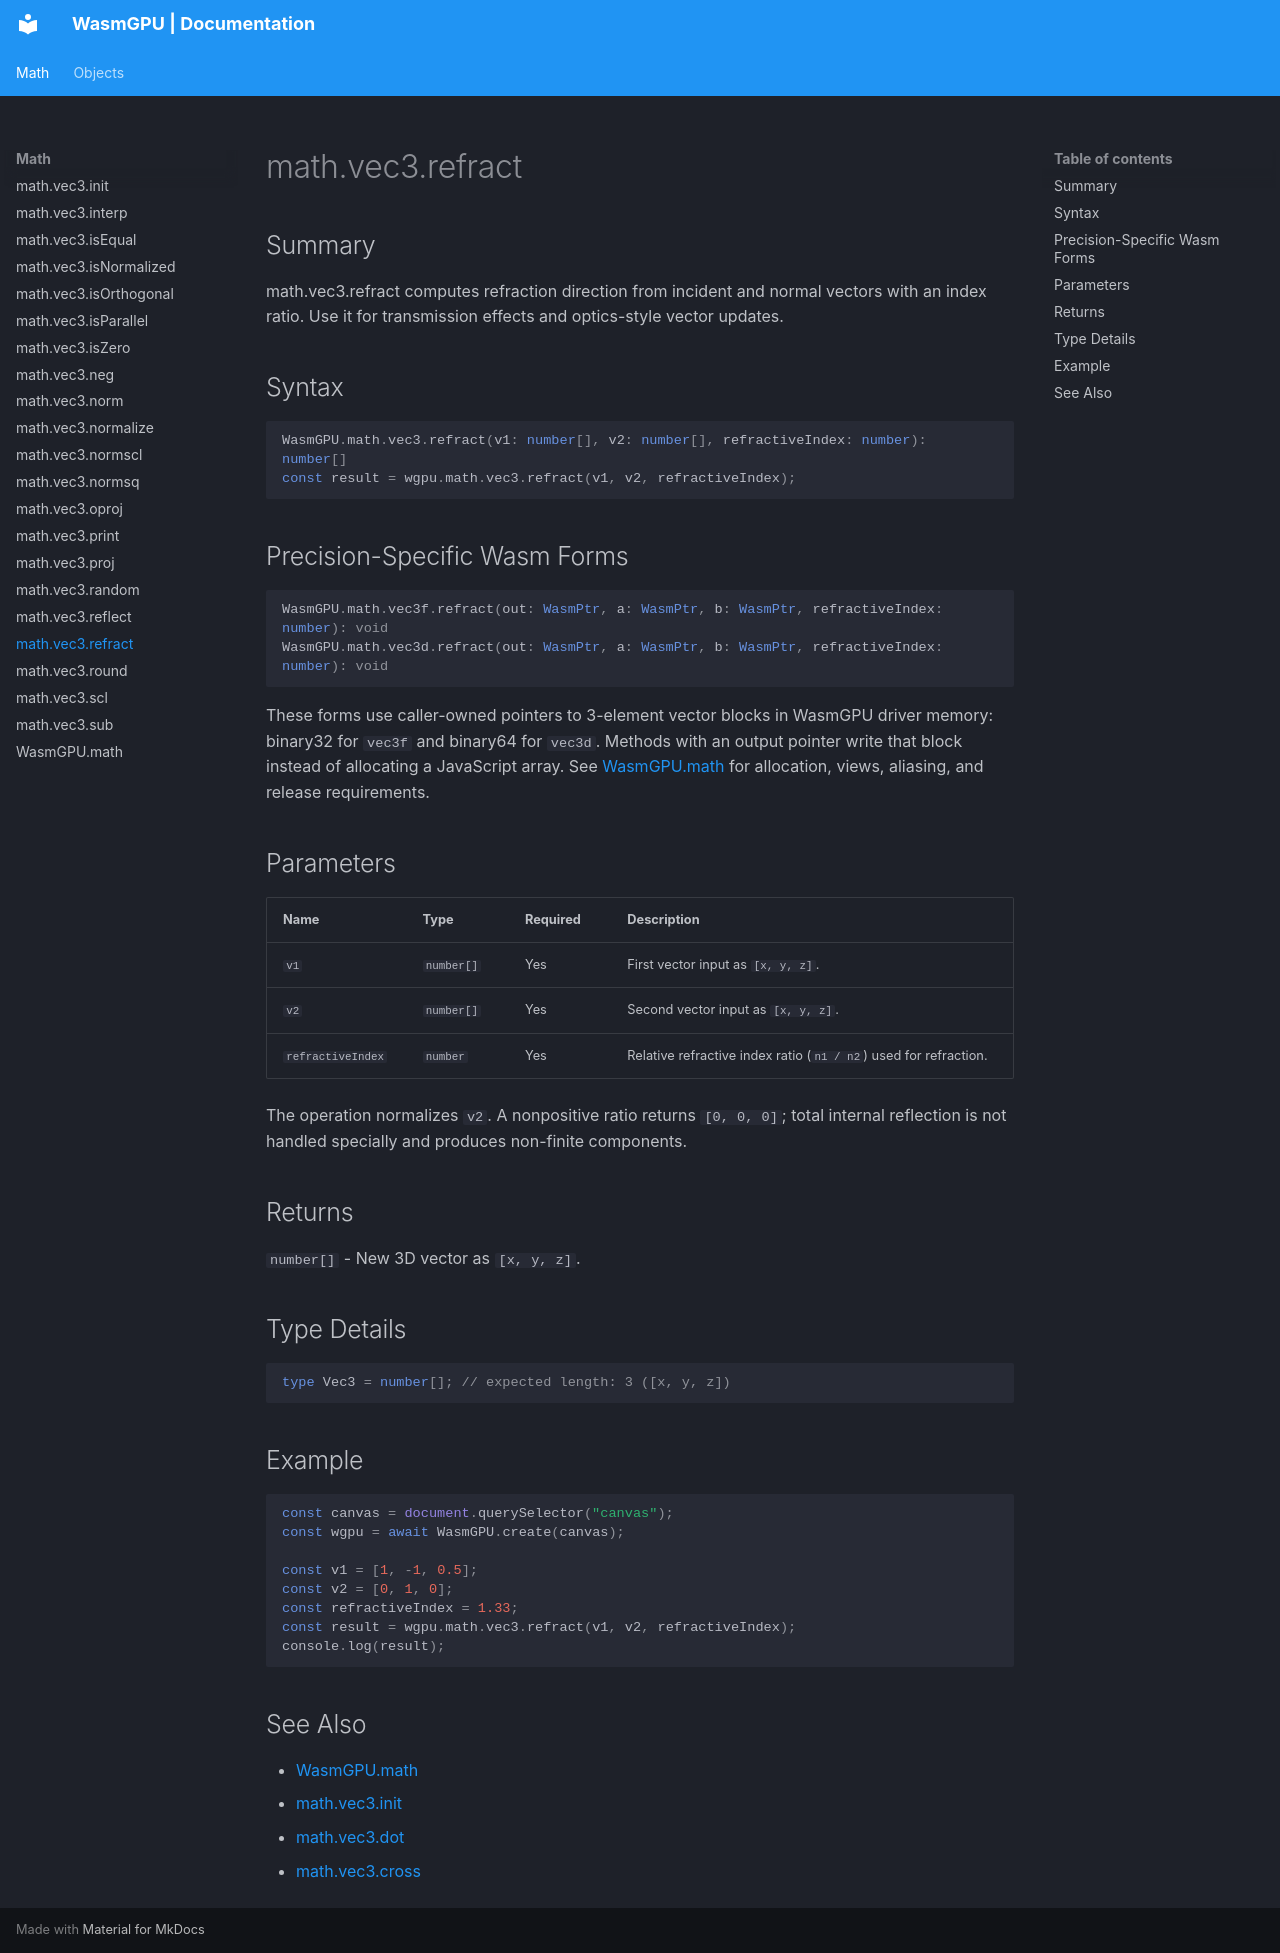

repository: Zushah/WasmGPU · page: math/math-vec3-refract/index.html · generator: mkdocs

# math.vec3.refract

## Summary
math.vec3.refract computes refraction direction from incident and normal vectors with an index ratio. Use it for transmission effects and optics-style vector updates.

## Syntax
```ts
WasmGPU.math.vec3.refract(v1: number[], v2: number[], refractiveIndex: number): number[]
const result = wgpu.math.vec3.refract(v1, v2, refractiveIndex);
```

## Precision-Specific Wasm Forms
```ts
WasmGPU.math.vec3f.refract(out: WasmPtr, a: WasmPtr, b: WasmPtr, refractiveIndex: number): void
WasmGPU.math.vec3d.refract(out: WasmPtr, a: WasmPtr, b: WasmPtr, refractiveIndex: number): void
```

These forms use caller-owned pointers to 3-element vector blocks in WasmGPU driver memory: binary32 for `vec3f` and binary64 for `vec3d`. Methods with an output pointer write that block instead of allocating a JavaScript array. See [WasmGPU.math](./wasmgpu-math.md) for allocation, views, aliasing, and release requirements.

## Parameters
| Name | Type | Required | Description |
| --- | --- | --- | --- |
| `v1` | `number[]` | Yes | First vector input as `[x, y, z]`. |
| `v2` | `number[]` | Yes | Second vector input as `[x, y, z]`. |
| `refractiveIndex` | `number` | Yes | Relative refractive index ratio (`n1 / n2`) used for refraction. |

The operation normalizes `v2`. A nonpositive ratio returns `[0, 0, 0]`; total internal reflection is not handled specially and produces non-finite components.

## Returns
`number[]` - New 3D vector as `[x, y, z]`.

## Type Details
```ts
type Vec3 = number[]; // expected length: 3 ([x, y, z])
```

## Example
```js
const canvas = document.querySelector("canvas");
const wgpu = await WasmGPU.create(canvas);

const v1 = [1, -1, 0.5];
const v2 = [0, 1, 0];
const refractiveIndex = 1.33;
const result = wgpu.math.vec3.refract(v1, v2, refractiveIndex);
console.log(result);
```

## See Also
- [WasmGPU.math](./wasmgpu-math.md)
- [math.vec3.init](./math-vec3-init.md)
- [math.vec3.dot](./math-vec3-dot.md)
- [math.vec3.cross](./math-vec3-cross.md)
